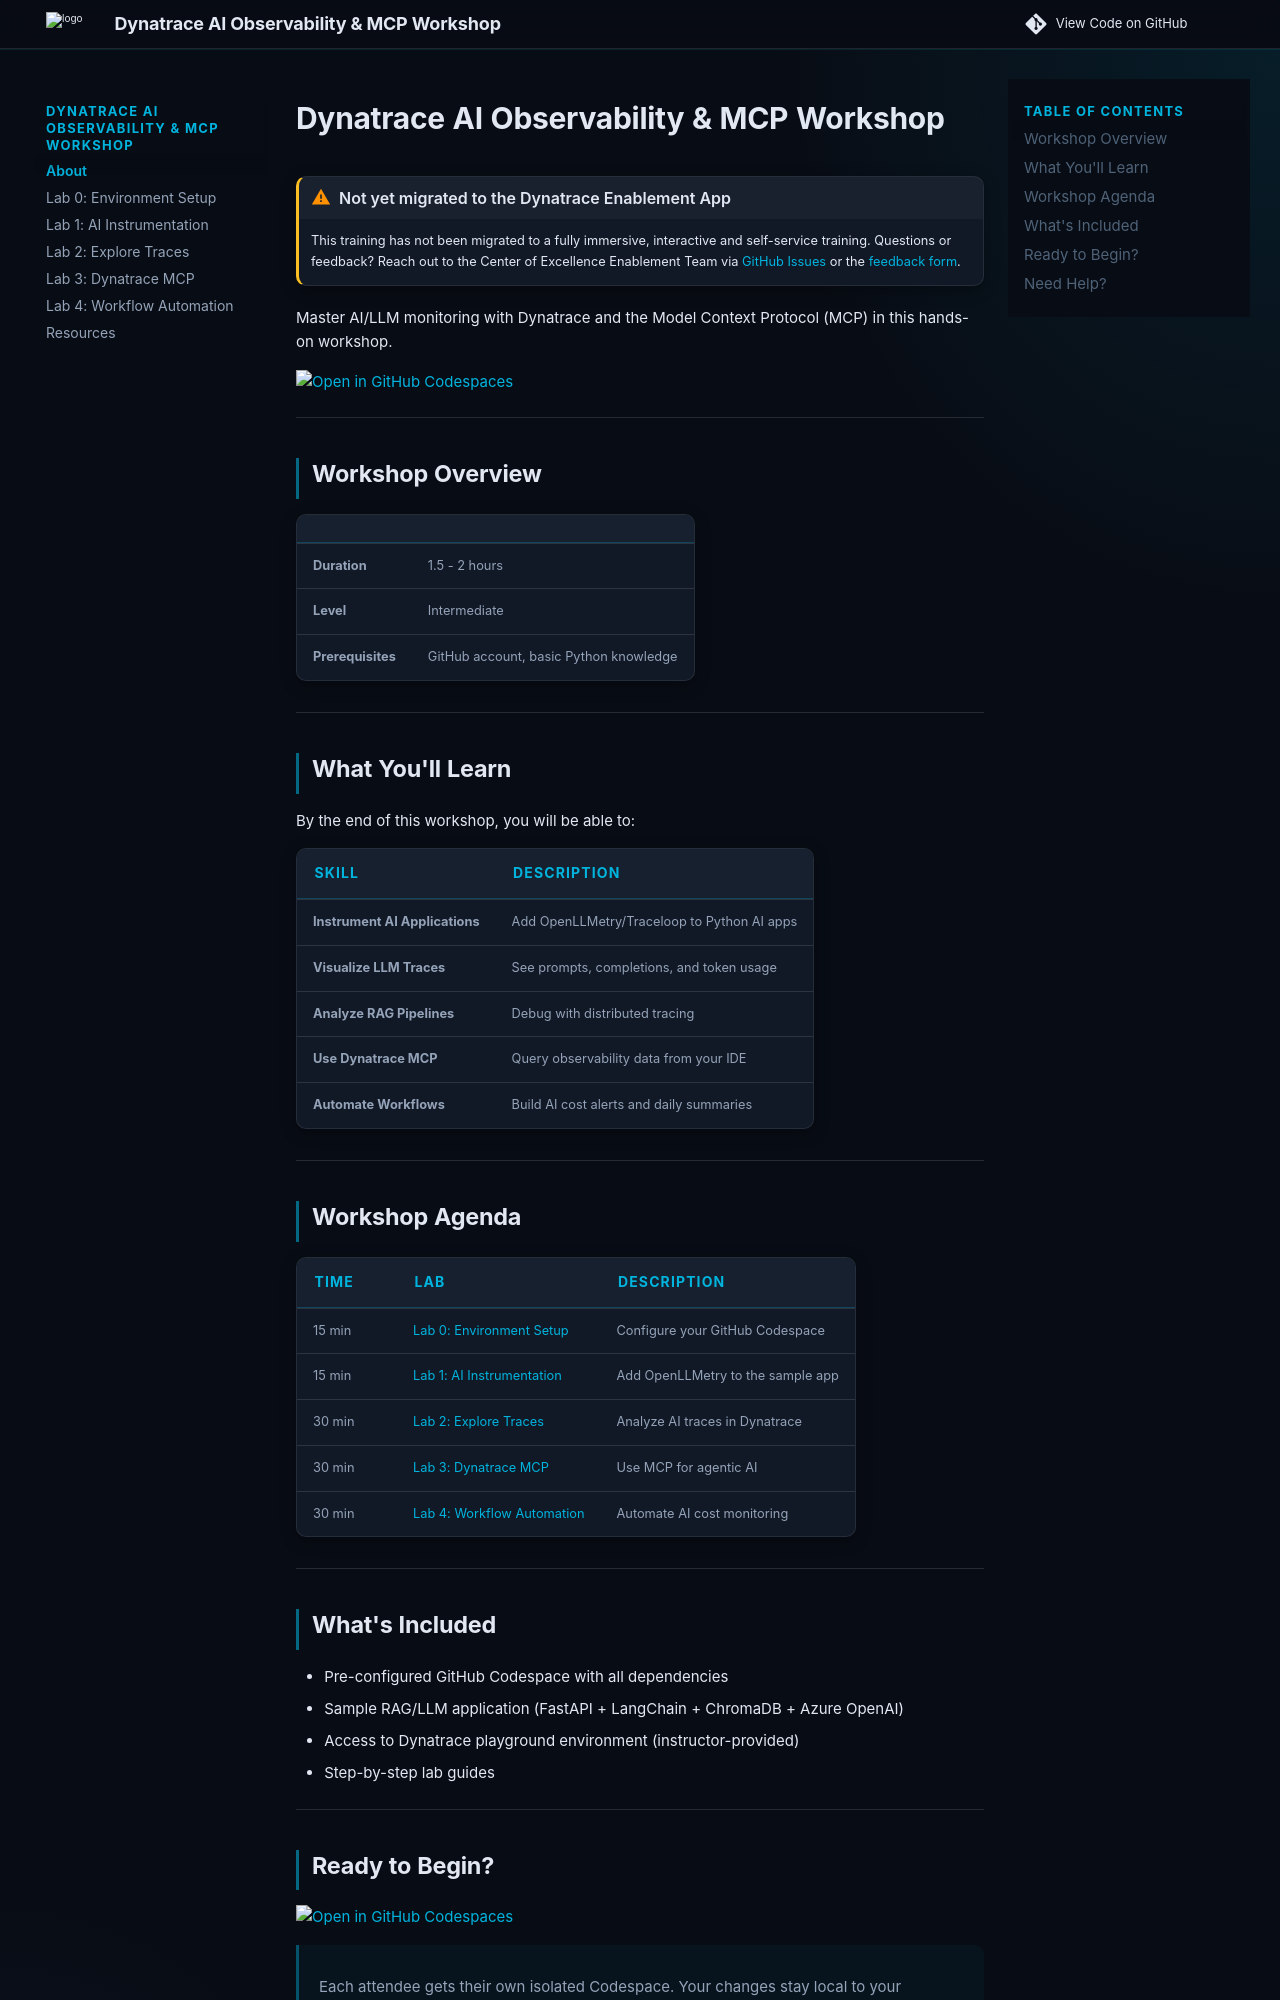

repository: dynatrace-wwse/enablement-dynatrace-ai-mcp · page: index.html · generator: mkdocs

---
description: Instrument a Python RAG app with OpenLLMetry and explore its prompts, completions and token usage as traces in Dynatrace. Then query observability data from your IDE with the Dynatrace MCP server and build workflows for AI cost alerts and daily summaries.
tags:
  - classic
  - ai
  - llm
  - mcp
---

# Dynatrace AI Observability & MCP Workshop

!!! warning "Not yet migrated to the Dynatrace Enablement App"
    This training has not been migrated to a fully immersive, interactive and self-service training.
    Questions or feedback? Reach out to the Center of Excellence Enablement Team via
    [GitHub Issues](https://github.com/dynatrace-wwse/codespaces-framework/issues)
    or the [feedback form](https://forms.office.com/r/QaCx6VAJe8).

Master AI/LLM monitoring with Dynatrace and the Model Context Protocol (MCP) in this hands-on workshop.

[![Open in GitHub Codespaces](https://github.com/codespaces/badge.svg)](https://codespaces.new/dynatrace-wwse/enablement-dynatrace-ai-mcp?quickstart=1)

---

## Workshop Overview

| | |
|---|---|
| **Duration** | 1.5 - 2 hours |
| **Level** | Intermediate |
| **Prerequisites** | GitHub account, basic Python knowledge |

---

## What You'll Learn

By the end of this workshop, you will be able to:

| Skill | Description |
|-------|-------------|
| **Instrument AI Applications** | Add OpenLLMetry/Traceloop to Python AI apps |
| **Visualize LLM Traces** | See prompts, completions, and token usage |
| **Analyze RAG Pipelines** | Debug with distributed tracing |
| **Use Dynatrace MCP** | Query observability data from your IDE |
| **Automate Workflows** | Build AI cost alerts and daily summaries |

---

## Workshop Agenda

| Time | Lab | Description |
|------|-----|-------------|
| 15 min | [Lab 0: Environment Setup](lab0-setup.md) | Configure your GitHub Codespace |
| 15 min | [Lab 1: AI Instrumentation](lab1-instrumentation.md) | Add OpenLLMetry to the sample app |
| 30 min | [Lab 2: Explore Traces](lab2-explore-traces.md) | Analyze AI traces in Dynatrace |
| 30 min | [Lab 3: Dynatrace MCP](lab3-dynatrace-mcp.md) | Use MCP for agentic AI |
| 30 min | [Lab 4: Workflow Automation](lab4-automation.md) | Automate AI cost monitoring |

---
